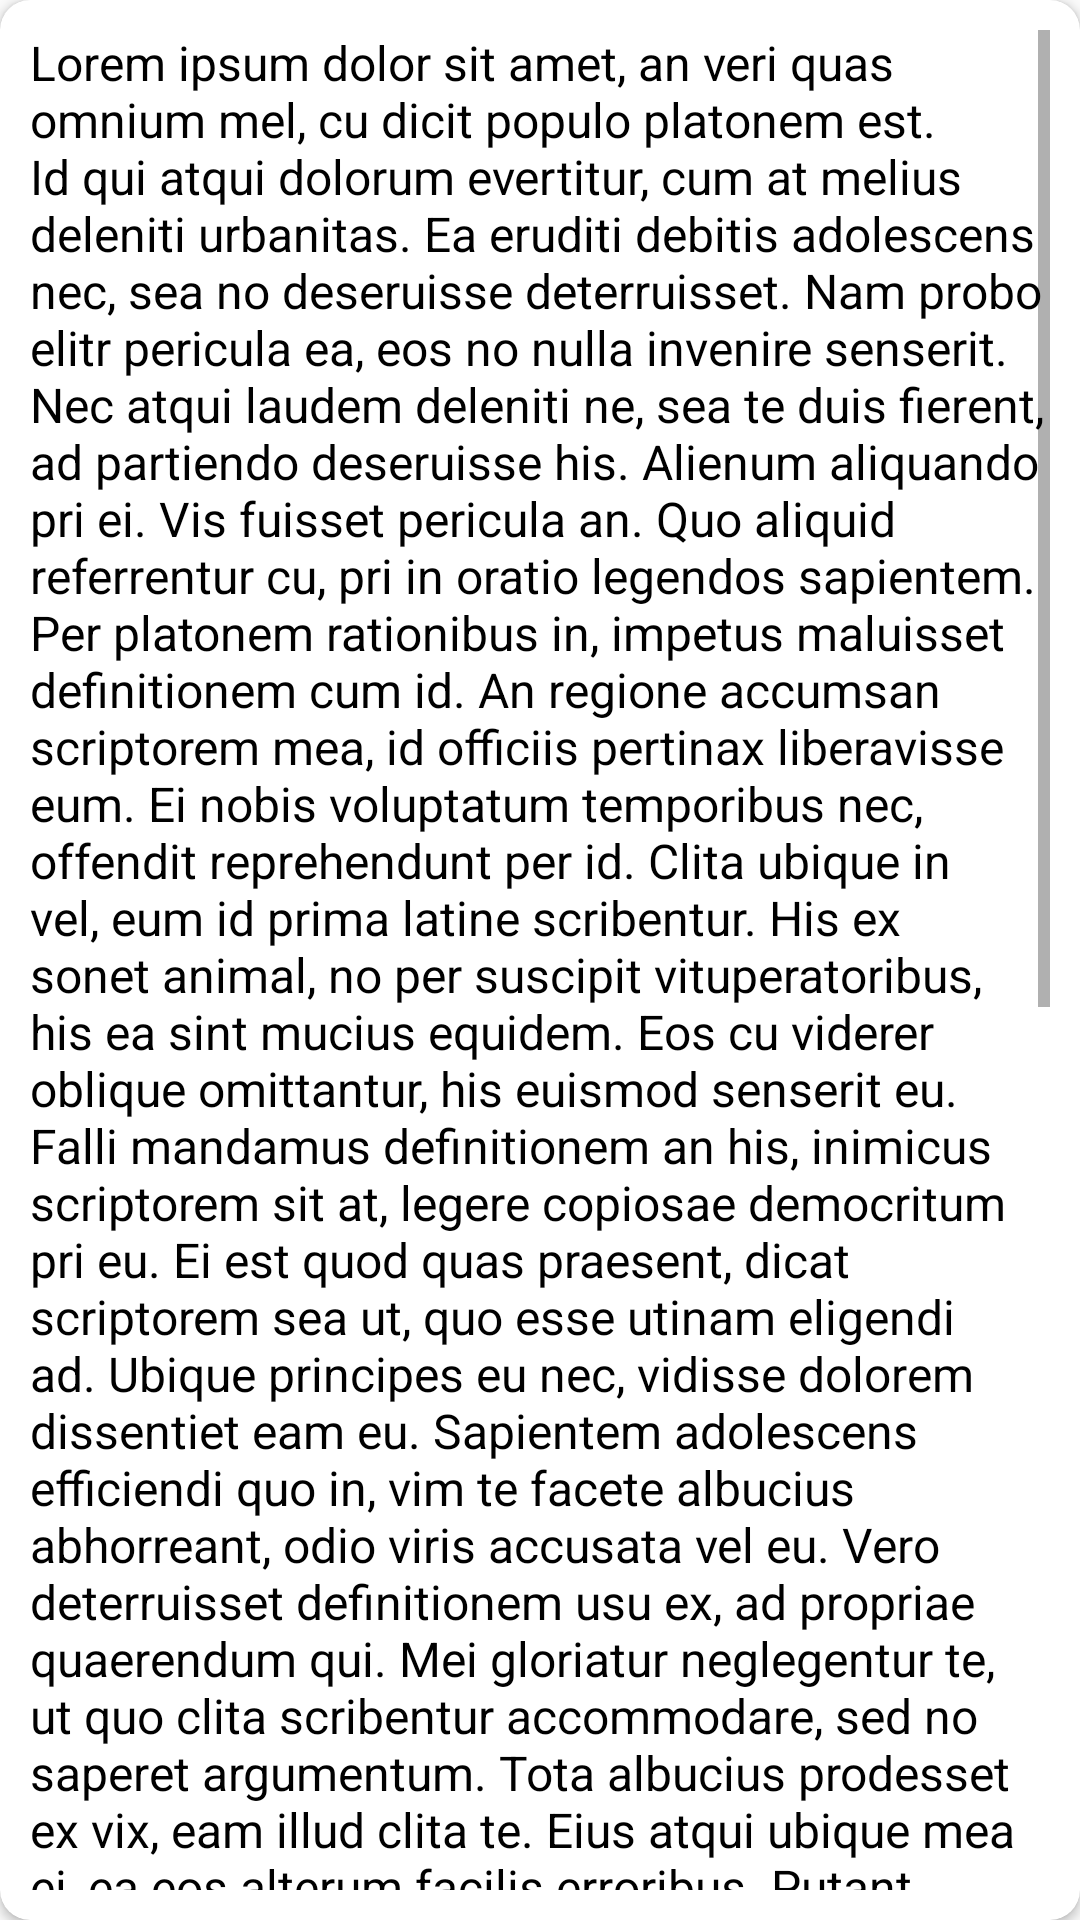

Layout XML and referenced resources for this Android screen:
<!-- AndroidManifest.xml: application theme AppTheme -->
<!-- res/layout/activity_university_vision_mision.xml -->
<?xml version="1.0" encoding="utf-8"?>
<layout xmlns:android="http://schemas.android.com/apk/res/android"
    xmlns:app="http://schemas.android.com/apk/res-auto"
    xmlns:tools="http://schemas.android.com/tools">
    <android.support.v7.widget.CardView
        android:layout_width="match_parent"
        android:layout_height="match_parent"
        app:cardCornerRadius="10dp"
        android:layout_margin="16dp"
        app:contentPadding="10dp">

        <ScrollView
            android:layout_width="match_parent"
            android:layout_height="wrap_content">
            <android.support.v7.widget.AppCompatTextView
                android:layout_width="match_parent"
                android:layout_height="wrap_content"
                android:textColor="@android:color/black"
                android:textSize="16sp"
                tools:text="This an exaMple of TExt"
                android:text="@string/dummy_text_long"/>
        </ScrollView>

    </android.support.v7.widget.CardView>
</layout>
<!-- resources referenced by this layout -->
<resources>
  <string name="dummy_text_long">Lorem ipsum dolor sit amet, an veri quas omnium mel, cu dicit populo platonem est. Id qui atqui dolorum evertitur, cum at melius deleniti urbanitas. Ea eruditi debitis adolescens nec, sea no deseruisse deterruisset. Nam probo elitr pericula ea, eos no nulla invenire senserit. Nec atqui laudem deleniti ne, sea te duis fierent, ad partiendo deseruisse his. Alienum aliquando pri ei.
  
  Vis fuisset pericula an. Quo aliquid referrentur cu, pri in oratio legendos sapientem. Per platonem rationibus in, impetus maluisset definitionem cum id. An regione accumsan scriptorem mea, id officiis pertinax liberavisse eum. Ei nobis voluptatum temporibus nec, offendit reprehendunt per id. Clita ubique in vel, eum id prima latine scribentur.
  
  His ex sonet animal, no per suscipit vituperatoribus, his ea sint mucius equidem. Eos cu viderer oblique omittantur, his euismod senserit eu. Falli mandamus definitionem an his, inimicus scriptorem sit at, legere copiosae democritum pri eu. Ei est quod quas praesent, dicat scriptorem sea ut, quo esse utinam eligendi ad. Ubique principes eu nec, vidisse dolorem dissentiet eam eu. Sapientem adolescens efficiendi quo in, vim te facete albucius abhorreant, odio viris accusata vel eu.
  
  Vero deterruisset definitionem usu ex, ad propriae quaerendum qui. Mei gloriatur neglegentur te, ut quo clita scribentur accommodare, sed no saperet argumentum. Tota albucius prodesset ex vix, eam illud clita te. Eius atqui ubique mea ei, ea eos alterum facilis erroribus.
  
  Putant fuisset invidunt ea cum, intellegat inciderint eam an. Pro id nibh scaevola praesent, ei mea homero bonorum ornatus. Sed velit aperiam perpetua ea, te animal regione sed, mea cu postea abhorreant contentiones. His an dicam altera percipit, cu qui rebum mundi dicam. Eum an graeci ceteros consequuntur, sea cu nullam lucilius deseruisse.
  
  At nihil audire laoreet mei. Te quo ubique aliquam ponderum. Scaevola suavitate ad mea, augue fabulas ne est. Cu vix quem dolore. No homero partem per, vel eros legimus percipit no.
  
  Iudico honestatis ut eum, ad est sonet quodsi scriptorem. Has ullum adversarium an. Nam an laudem fabulas intellegebat, ut omnesque perfecto dissentias eum. Erat apeirian no vel, blandit incorrupte has ut, ea vis liber nominavi scaevola. Te ius modus everti, no simul quidam praesent duo.
  
  In putant lobortis accommodare pri, vix labores dolores consequat ea. Est ex luptatum vituperatoribus, has id eirmod reprimique, in gloriatur adversarium qui. Ei vix simul tractatos. Stet accusam id sea, ex qui ancillae splendide cotidieque, consul corpora iracundia duo no. Probo possit habemus ut quo, duo utroque ancillae eu, pri harum tibique eu. Ea debet consul eligendi mei.
  
  Ea nonumy senserit ius, te esse soleat suavitate pri. Numquam invidunt inimicus est.</string>
  <style name="AppTheme" parent="Theme.AppCompat.Light.DarkActionBar">
          
          <item name="colorPrimary">@color/colorPrimary</item>
          <item name="colorPrimaryDark">@color/colorPrimaryDark</item>
          <item name="colorAccent">@color/colorAccent</item>
      </style>
  <color name="colorPrimary">#5cbcfd</color>
  <color name="colorPrimaryDark">#008cca</color>
  <color name="colorAccent">#FF4081</color>
</resources>
